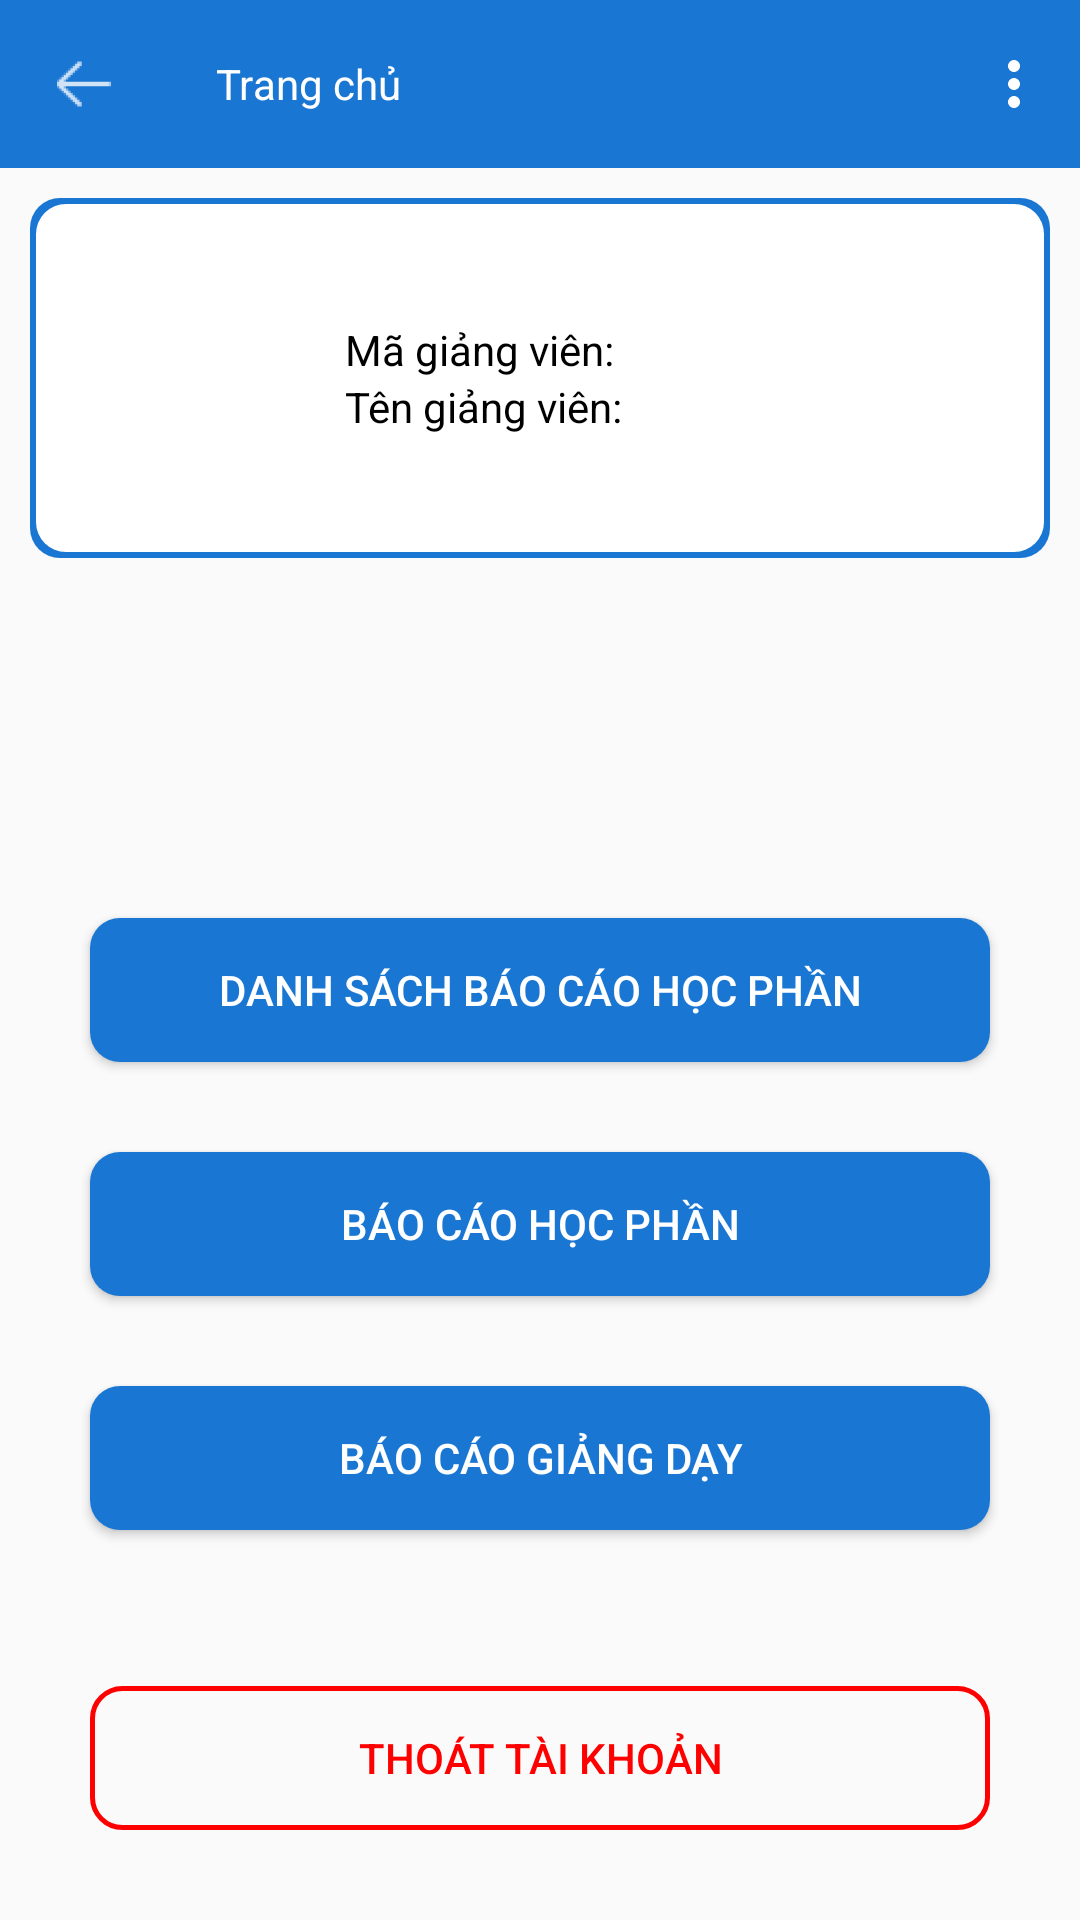

Android layout source for this screen:
<!-- AndroidManifest.xml: application theme Theme.ModuleResults -->
<!-- res/layout/activity_dashboard.xml -->
<?xml version="1.0" encoding="utf-8"?>
<LinearLayout xmlns:android="http://schemas.android.com/apk/res/android"
    xmlns:app="http://schemas.android.com/apk/res-auto"
    xmlns:tools="http://schemas.android.com/tools"
    android:layout_width="match_parent"
    android:layout_height="match_parent"
    android:orientation="vertical"
    tools:context=".ds_bao_cao_hoc_phan.DSBaoCaoHocPhan">


    <com.google.android.material.appbar.AppBarLayout
        android:id="@+id/appBarLayout"
        android:layout_width="match_parent"
        android:layout_height="wrap_content">

        
        <com.google.android.material.appbar.MaterialToolbar
            android:id="@+id/topAppBarDashboard"
            style="@style/Widget.MaterialComponents.Toolbar.Primary"
            android:layout_width="match_parent"
            android:layout_height="?attr/actionBarSize"
            app:menu="@menu/xem_ds_bcao_hphan_menu"
            app:navigationIcon="@drawable/ic_go_back"
            app:navigationIconTint="@color/white"
            app:title="Trang chủ" />

    </com.google.android.material.appbar.AppBarLayout>

    <RelativeLayout
        android:layout_width="match_parent"
        android:layout_height="match_parent"
        android:layout_marginTop="10dp"
        android:orientation="vertical"
        android:paddingHorizontal="10dp">

        

        <LinearLayout
            android:id="@+id/cardProfile"
            android:layout_width="match_parent"
            android:layout_height="wrap_content"
            android:background="@drawable/custom_bg_card_profile"
            android:orientation="horizontal"
            android:padding="10dp"
            android:weightSum="4">

            <ImageView
                android:layout_width="0dp"
                android:layout_height="100dp"
                android:layout_weight="1"
                android:src="@drawable/avatar" />

            <LinearLayout
                android:layout_width="0dp"
                android:layout_height="wrap_content"
                android:layout_gravity="center_vertical"
                android:layout_marginStart="20dp"
                android:layout_weight="3"
                android:orientation="vertical">

                <LinearLayout
                    android:layout_width="match_parent"
                    android:layout_height="wrap_content"
                    android:orientation="horizontal">

                    <TextView
                        android:layout_width="wrap_content"
                        android:layout_height="wrap_content"
                        android:text="Mã giảng viên: "
                        android:textColor="@color/black" />

                    <TextView
                        android:id="@+id/txtMaGiangVien"
                        android:layout_width="wrap_content"
                        android:layout_height="wrap_content"
                        android:text=""
                        android:textColor="@color/black" />

                </LinearLayout>

                <LinearLayout
                    android:layout_width="match_parent"
                    android:layout_height="wrap_content"
                    android:orientation="horizontal">

                    <TextView
                        android:layout_width="wrap_content"
                        android:layout_height="wrap_content"
                        android:text="Tên giảng viên: "
                        android:textColor="@color/black" />

                    <TextView
                        android:id="@+id/txtTenGiangVien"
                        android:layout_width="wrap_content"
                        android:layout_height="wrap_content"
                        android:text=""
                        android:textColor="@color/black" />

                </LinearLayout>

            </LinearLayout>

        </LinearLayout>

        <Button
            android:id="@+id/btnDSBaoCaoHocPhan"
            android:layout_width="match_parent"
            android:layout_height="wrap_content"
            android:layout_below="@+id/cardProfile"
            android:layout_centerHorizontal="true"
            android:layout_marginHorizontal="20dp"
            android:layout_marginTop="120dp"
            android:background="@drawable/custom_btn_dashboard"
            android:text="Danh sách báo cáo học phần"
            android:textColor="@color/white" />


        <Button
            android:id="@+id/btnBaoCaoHocPhan"
            android:layout_width="match_parent"
            android:layout_height="wrap_content"
            android:layout_below="@+id/btnDSBaoCaoHocPhan"
            android:layout_centerHorizontal="true"
            android:layout_marginHorizontal="20dp"
            android:layout_marginTop="30dp"
            android:background="@drawable/custom_btn_dashboard"
            android:text="Báo cáo học phần"
            android:textColor="@color/white" />


        <Button
            android:id="@+id/btnBaoCaoGiangDay"
            android:layout_width="match_parent"
            android:layout_height="wrap_content"
            android:layout_below="@+id/btnBaoCaoHocPhan"
            android:layout_centerHorizontal="true"
            android:layout_marginHorizontal="20dp"
            android:layout_marginTop="30dp"
            android:background="@drawable/custom_btn_dashboard"
            android:text="Báo cáo giảng dạy"
            android:textColor="@color/white" />

        <Button
            android:id="@+id/btnThoatTaiKhoan"
            android:layout_width="match_parent"
            android:layout_height="wrap_content"
            android:layout_alignParentBottom="true"
            android:layout_centerHorizontal="true"
            android:layout_marginHorizontal="20dp"
            android:layout_marginBottom="30dp"
            android:background="@drawable/custom_btn_logout"
            android:text="Thoát tài khoản"
            android:textColor="#FF0000" />

    </RelativeLayout>

    

</LinearLayout>
<!-- resources referenced by this layout -->
<resources>
  <color name="black">#FF000000</color>
  <color name="white">#FFFFFFFF</color>
  <!-- drawable custom_bg_card_profile (drawable) -->
  <?xml version="1.0" encoding="utf-8"?>
  <layer-list xmlns:android="http://schemas.android.com/apk/res/android">
      <item>
          <shape android:shape="rectangle">
              <solid android:color="@color/blue" />
              <corners
                  android:bottomLeftRadius="10dp"
                  android:bottomRightRadius="10dp"
                  android:radius="2dp"
                  android:topLeftRadius="10dp"
                  android:topRightRadius="10dp" />
          </shape>
      </item>
  
      <item
          android:bottom="2dp"
          android:left="2dp"
          android:right="2dp"
          android:top="2dp">
          <shape android:shape="rectangle">
              <solid android:color="@android:color/white" />
              <corners
                  android:bottomLeftRadius="10dp"
                  android:bottomRightRadius="10dp"
                  android:radius="2dp"
                  android:topLeftRadius="10dp"
                  android:topRightRadius="10dp" />
          </shape>
      </item>
  </layer-list>
  <!-- drawable custom_btn_dashboard (drawable) -->
  <?xml version="1.0" encoding="utf-8"?>
  <shape xmlns:android="http://schemas.android.com/apk/res/android"
      android:shape="rectangle">
      <solid android:color="@color/blue" />
      <corners android:radius="10dp" />
  
  </shape>
  <!-- drawable custom_btn_logout (drawable) -->
  <?xml version="1.0" encoding="utf-8"?>
  <shape xmlns:android="http://schemas.android.com/apk/res/android"
      android:shape="rectangle">
      <solid android:color="@android:color/transparent" />
      <corners android:radius="10dp" />
      <stroke
          android:width="5px"
          android:color="#FF0000" />
  </shape>
  <!-- drawable ic_go_back: png bitmap (drawable-hdpi, 395 bytes) -->
  <style name="Theme.ModuleResults" parent="Theme.AppCompat.Light.NoActionBar">
          
          <item name="colorPrimary">@color/blue</item>
          <item name="colorPrimaryVariant">@color/blue_dark</item>
          <item name="colorOnPrimary">@color/white</item>
          
          <item name="colorSecondary">@color/white</item>
          <item name="colorSecondaryVariant">@color/gray</item>
          <item name="colorOnSecondary">@color/black</item>
          
          <item name="android:statusBarColor">@color/blue_dark</item>
          <item name="android:windowLightStatusBar">false</item>
          
          <item name="colorControlNormal">#c5c5c5</item>
          <item name="colorControlActivated">@color/blue</item>
          <item name="colorControlHighlight">@color/blue</item>
      </style>
  <color name="blue">#1976d2</color>
  <color name="blue_dark">#004ba0</color>
  <color name="gray">#f5f5f5</color>
</resources>
